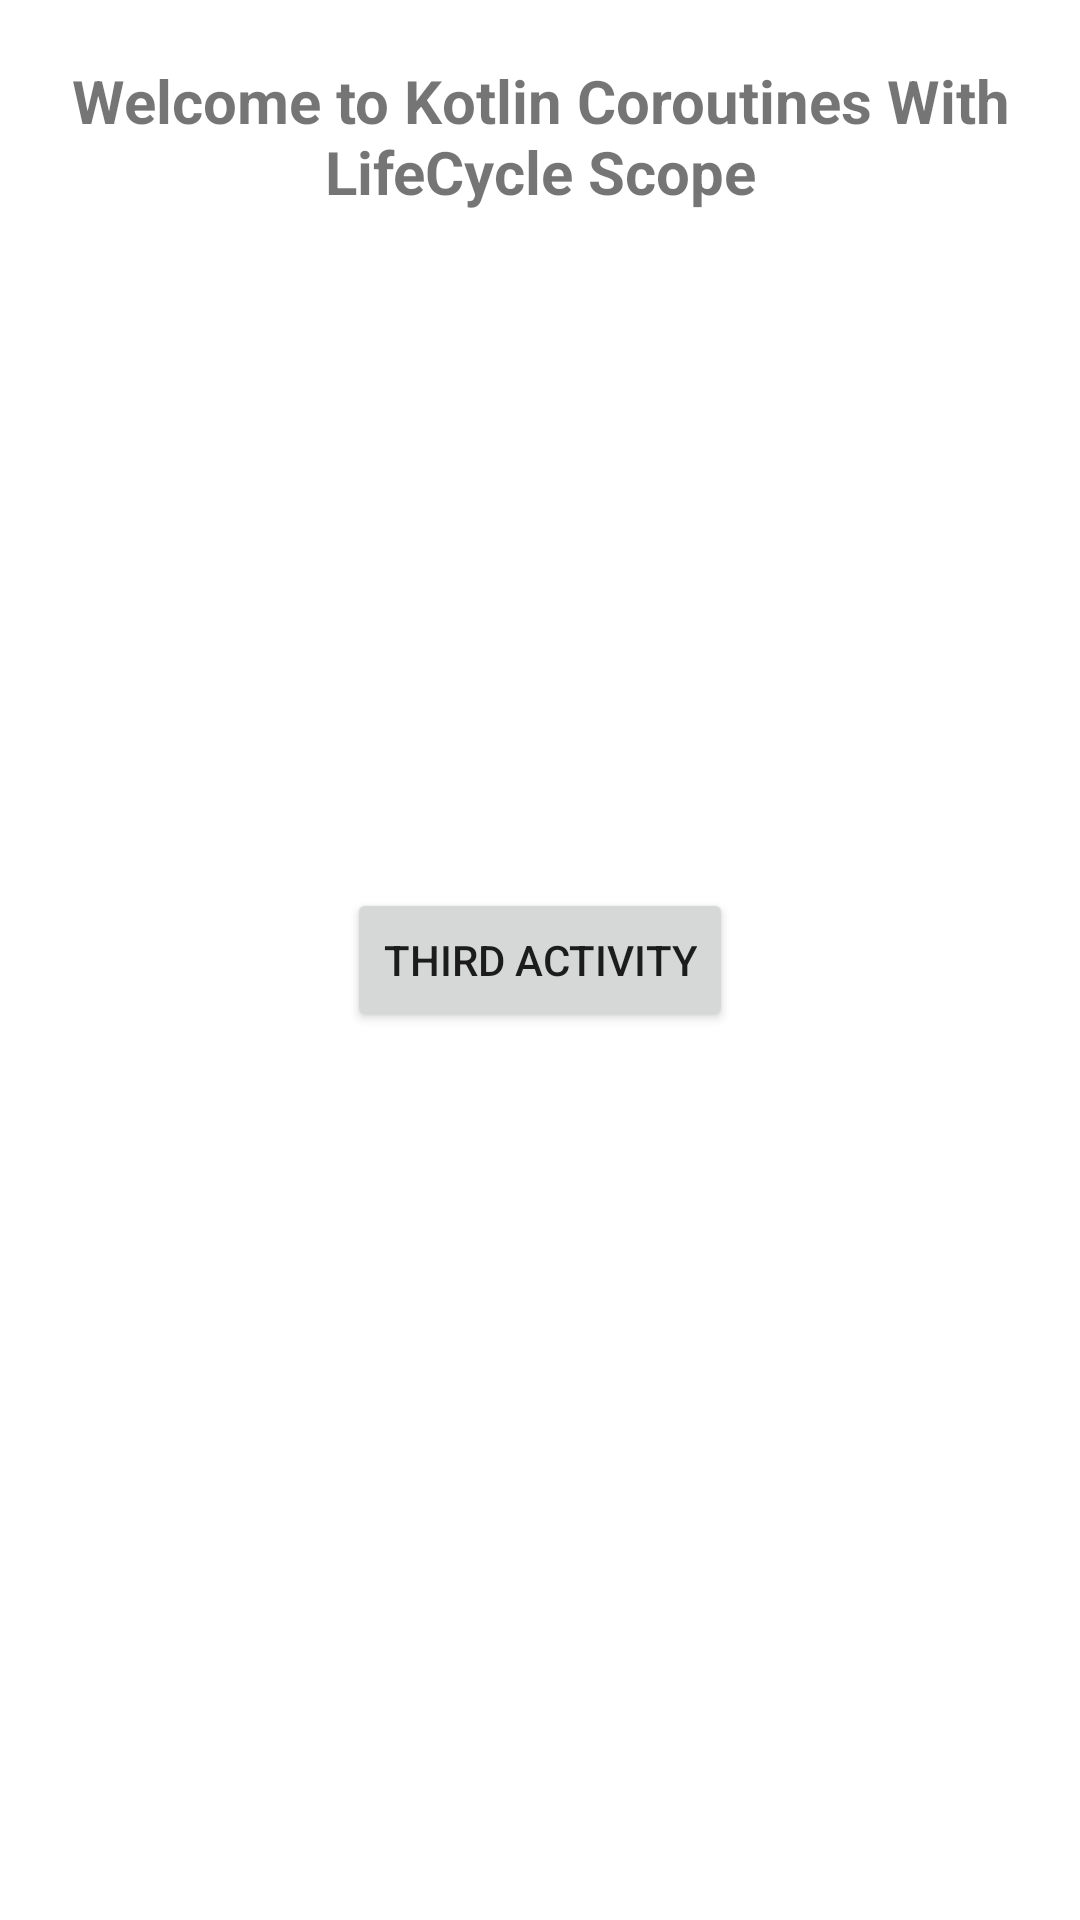

Reconstruct the res/layout file that produces this screen, plus the resources it refers to.
<!-- AndroidManifest.xml: application theme Theme.KotlinCoroutinesScope -->
<!-- res/layout/activity_life_cycle_scope.xml -->
<?xml version="1.0" encoding="utf-8"?>
<androidx.constraintlayout.widget.ConstraintLayout xmlns:android="http://schemas.android.com/apk/res/android"
    xmlns:app="http://schemas.android.com/apk/res-auto"
    xmlns:tools="http://schemas.android.com/tools"
    android:layout_width="match_parent"
    android:layout_height="match_parent"
    tools:context=".LifeCycleScopeActivity">

    <TextView
        android:layout_width="wrap_content"
        android:layout_height="wrap_content"
        android:padding="20sp"
        android:text="@string/welcome_lifeCycle"
        android:textAlignment="center"
        android:textSize="20sp"
        app:layout_constraintLeft_toLeftOf="parent"
        app:layout_constraintRight_toRightOf="parent"
        app:layout_constraintTop_toTopOf="parent"/>

    <Button
        android:id="@+id/goToThirdActivity"
        android:layout_width="wrap_content"
        android:layout_height="wrap_content"
        android:text="THIRD ACTIVITY"
        app:layout_constraintBottom_toBottomOf="parent"
        app:layout_constraintLeft_toLeftOf="parent"
        app:layout_constraintRight_toRightOf="parent"
        app:layout_constraintTop_toTopOf="parent">

    </Button>

</androidx.constraintlayout.widget.ConstraintLayout>
<!-- resources referenced by this layout -->
<resources>
  <string name="welcome_lifeCycle"><b>Welcome to Kotlin Coroutines With LifeCycle Scope</b></string>
  <style name="Theme.KotlinCoroutinesScope" parent="Theme.MaterialComponents.DayNight.NoActionBar">
          
          <item name="colorPrimary">@color/purple_500</item>
          <item name="colorPrimaryVariant">@color/purple_700</item>
          <item name="colorOnPrimary">@color/white</item>
          
          <item name="colorSecondary">@color/teal_200</item>
          <item name="colorSecondaryVariant">@color/teal_700</item>
          <item name="colorOnSecondary">@color/black</item>
          
          <item name="android:statusBarColor" tools:targetApi="l">?attr/colorPrimaryVariant</item>
          
      </style>
  <!-- not gathered from this repository: default colours our renderer supplied (Android Studio template values) -->
  <color name="purple_500">#FF6200EE</color>
  <color name="purple_700">#FF3700B3</color>
  <color name="teal_200">#FF03DAC5</color>
  <color name="teal_700">#FF018786</color>
  <color name="black">#FF000000</color>
  <color name="white">#FFFFFFFF</color>
</resources>
